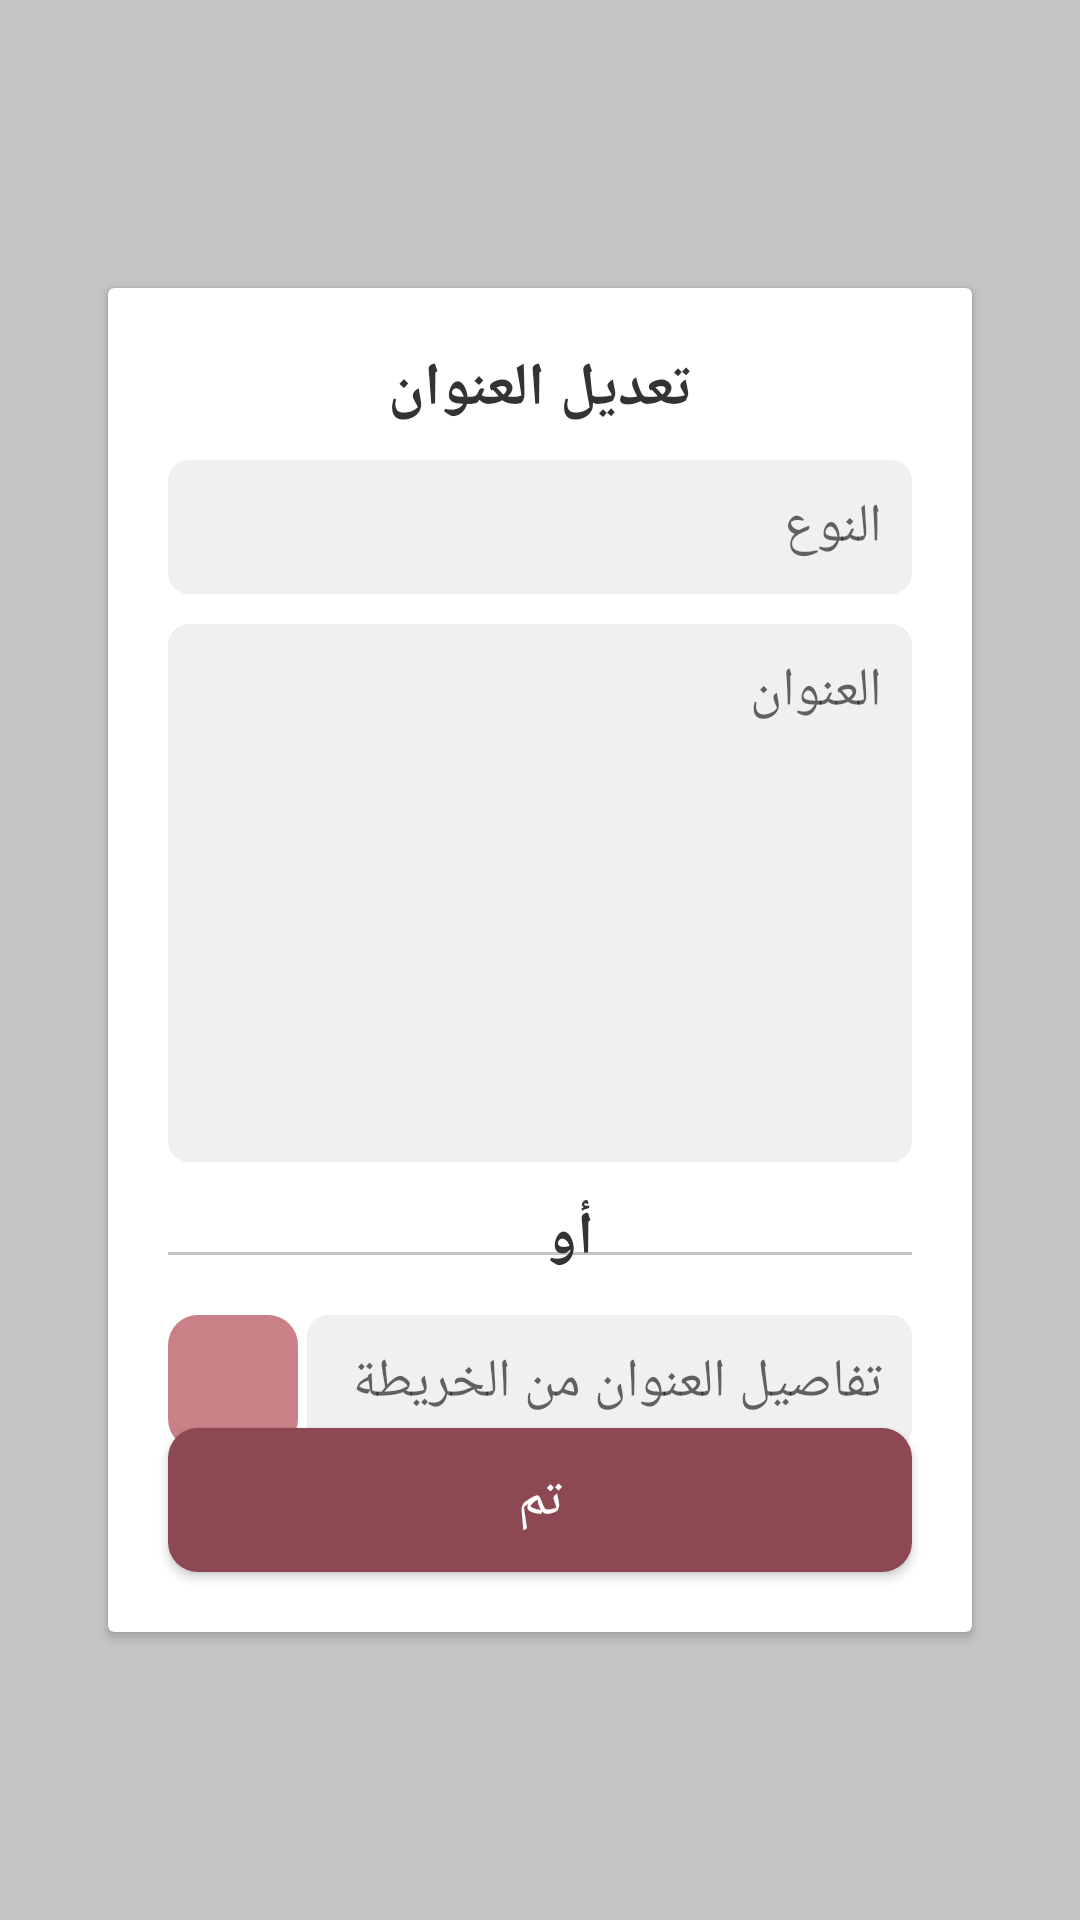

Reconstruct the res/layout file that produces this screen, plus the resources it refers to.
<!-- AndroidManifest.xml: application theme NoToolBarTheme -->
<!-- res/layout/update_address_fragment.xml -->
<?xml version="1.0" encoding="utf-8"?>
<androidx.constraintlayout.widget.ConstraintLayout xmlns:android="http://schemas.android.com/apk/res/android"
    xmlns:app="http://schemas.android.com/apk/res-auto"
    android:layout_width="match_parent"
    android:layout_height="match_parent"
    android:background="@color/colorGreyDark">

    <androidx.cardview.widget.CardView
        android:layout_width="0dp"
        android:layout_height="0dp"
        app:layout_constraintBottom_toBottomOf="parent"
        app:layout_constraintEnd_toEndOf="parent"
        app:layout_constraintHeight_percent=".7"
        app:layout_constraintStart_toStartOf="parent"
        app:layout_constraintTop_toTopOf="parent"
        app:layout_constraintWidth_percent=".8">

        <androidx.constraintlayout.widget.ConstraintLayout
            android:layout_width="match_parent"
            android:layout_height="match_parent">

            <TextView
                android:id="@+id/txt_address_desc_title"
                android:layout_width="match_parent"
                android:layout_height="wrap_content"
                android:layout_margin="@dimen/margin20"
                android:gravity="center"
                android:text="تعديل العنوان"
                android:textColor="@color/colorBlack"
                android:textSize="@dimen/font20"
                android:textStyle="bold"
                app:layout_constraintTop_toTopOf="parent" />

            <EditText
                android:id="@+id/edt_address_name"
                android:layout_width="0dp"
                android:layout_height="wrap_content"
                android:layout_marginTop="@dimen/margin10"
                android:background="@drawable/edt_shape"
                android:hint="النوع"
                android:padding="@dimen/margin10"
                app:layout_constraintEnd_toEndOf="@id/txt_address_desc_title"
                app:layout_constraintStart_toStartOf="@id/txt_address_desc_title"
                app:layout_constraintTop_toBottomOf="@id/txt_address_desc_title" />

            <EditText
                android:id="@+id/edt_address_details"
                android:layout_width="0dp"
                android:layout_height="0dp"
                android:layout_marginTop="@dimen/margin10"
                android:background="@drawable/edt_shape"
                android:gravity="top|start"
                android:padding="@dimen/margin10"
                android:hint="العنوان"
                android:textColor="@color/colorBlack"
                app:layout_constraintEnd_toEndOf="@id/txt_address_desc_title"
                app:layout_constraintHeight_percent=".4"
                app:layout_constraintStart_toStartOf="@id/txt_address_desc_title"
                app:layout_constraintTop_toBottomOf="@id/edt_address_name" />

            <TextView
                android:id="@+id/separator"
                android:layout_width="0dp"
                android:layout_height="1dp"
                android:layout_marginTop="@dimen/margin30"
                android:background="@color/colorGreyDark"
                app:layout_constraintEnd_toEndOf="@id/txt_address_desc_title"
                app:layout_constraintStart_toStartOf="@id/txt_address_desc_title"
                app:layout_constraintTop_toBottomOf="@id/edt_address_details" />

            <TextView
                android:layout_width="wrap_content"
                android:layout_height="wrap_content"
                android:layout_marginBottom="@dimen/margin10"
                android:text="أو"
                android:textColor="@color/colorBlack"
                android:textSize="@dimen/font20"
                android:textStyle="bold"
                app:layout_constraintBottom_toBottomOf="@id/separator"
                app:layout_constraintEnd_toEndOf="parent"
                app:layout_constraintStart_toStartOf="@id/separator"
                app:layout_constraintTop_toTopOf="@id/separator" />

            <EditText
                android:id="@+id/edt_address_map"
                android:layout_width="0dp"
                android:layout_height="wrap_content"
                android:layout_marginTop="@dimen/margin20"
                android:background="@drawable/edt_shape"
                android:hint="تفاصيل العنوان من الخريطة"
                android:padding="@dimen/margin10"
                app:layout_constraintEnd_toEndOf="@id/txt_address_desc_title"
                app:layout_constraintTop_toBottomOf="@id/separator"
                app:layout_constraintWidth_percent=".7" />

            <ImageButton
                android:id="@+id/img_address_map"
                android:layout_width="0dp"
                android:layout_height="0dp"
                android:background="@drawable/btn_shape_white"
                android:src="@drawable/ic_gps"
                android:tint="@color/colorWhite"
                app:layout_constraintBottom_toBottomOf="@id/edt_address_map"
                app:layout_constraintStart_toStartOf="@id/txt_address_desc_title"
                app:layout_constraintTop_toBottomOf="@id/separator"
                app:layout_constraintTop_toTopOf="@id/edt_address_map"
                app:layout_constraintWidth_percent=".15" />


            <Button
                android:id="@+id/btn_edit_address"
                android:layout_width="match_parent"
                android:layout_height="wrap_content"
                android:layout_margin="@dimen/margin20"
                android:background="@drawable/btn_shape"
                android:text="تم"
                android:textColor="@color/colorWhite"
                android:textSize="@dimen/font18"
                app:layout_constraintBottom_toBottomOf="parent" />

        </androidx.constraintlayout.widget.ConstraintLayout>

    </androidx.cardview.widget.CardView>

</androidx.constraintlayout.widget.ConstraintLayout>
<!-- resources referenced by this layout -->
<resources>
  <color name="colorBlack">#333333</color>
  <color name="colorGreyDark">#C6C4C4</color>
  <color name="colorWhite">#FFFFFF</color>
  <dimen name="font18">18sp</dimen>
  <dimen name="font20">20sp</dimen>
  <dimen name="margin10">10dp</dimen>
  <dimen name="margin20">20dp</dimen>
  <dimen name="margin30">30dp</dimen>
  <!-- drawable btn_shape (drawable) -->
  <?xml version="1.0" encoding="utf-8"?>
  <shape xmlns:android="http://schemas.android.com/apk/res/android">
  
      <solid android:color="@color/colorPrimaryDark"/>
      <corners android:radius="@dimen/margin10"/>
  
  </shape>
  <!-- drawable btn_shape_white (drawable) -->
  <?xml version="1.0" encoding="utf-8"?>
  <shape xmlns:android="http://schemas.android.com/apk/res/android">
  
      <solid android:color="@color/colorPrimary"/>
      <corners android:radius="@dimen/margin10"/>
  
  </shape>
  <!-- drawable edt_shape (drawable) -->
  <?xml version="1.0" encoding="utf-8"?>
  <shape xmlns:android="http://schemas.android.com/apk/res/android">
  
      <solid android:color="@color/colorGrey"/>
      <corners android:radius="@dimen/margin7"/>
  
  </shape>
  <style name="NoToolBarTheme" parent="Theme.AppCompat.Light.NoActionBar">
          <item name="android:statusBarColor">@color/colorWhite</item>
          <item name="fontFamily">@font/tajawal</item>
      </style>
  <color name="colorPrimaryDark">#8C4951</color>
  <color name="colorPrimary">#C98187</color>
  <color name="colorGrey">#F1EFEF</color>
  <dimen name="margin7">7dp</dimen>
</resources>
